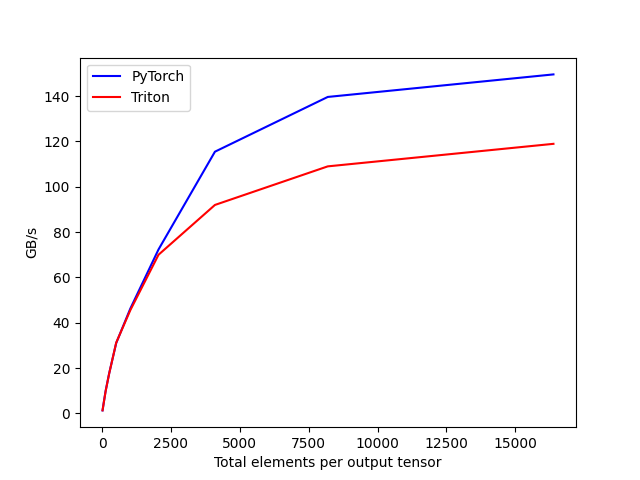

The table this chart was drawn from, first rows:
tot_elements, PyTorch, Triton
16, 1.338, 1.364
32, 2.554, 2.589
64, 5.109, 5.011
128, 9.932, 9.803
256, 17.66, 17.55
512, 31.06, 31.23
1024, 46.24, 45.55
2048, 72.36, 70.02
4096, 115.5, 92
8192, 139.7, 109
16384, 149.6, 119
